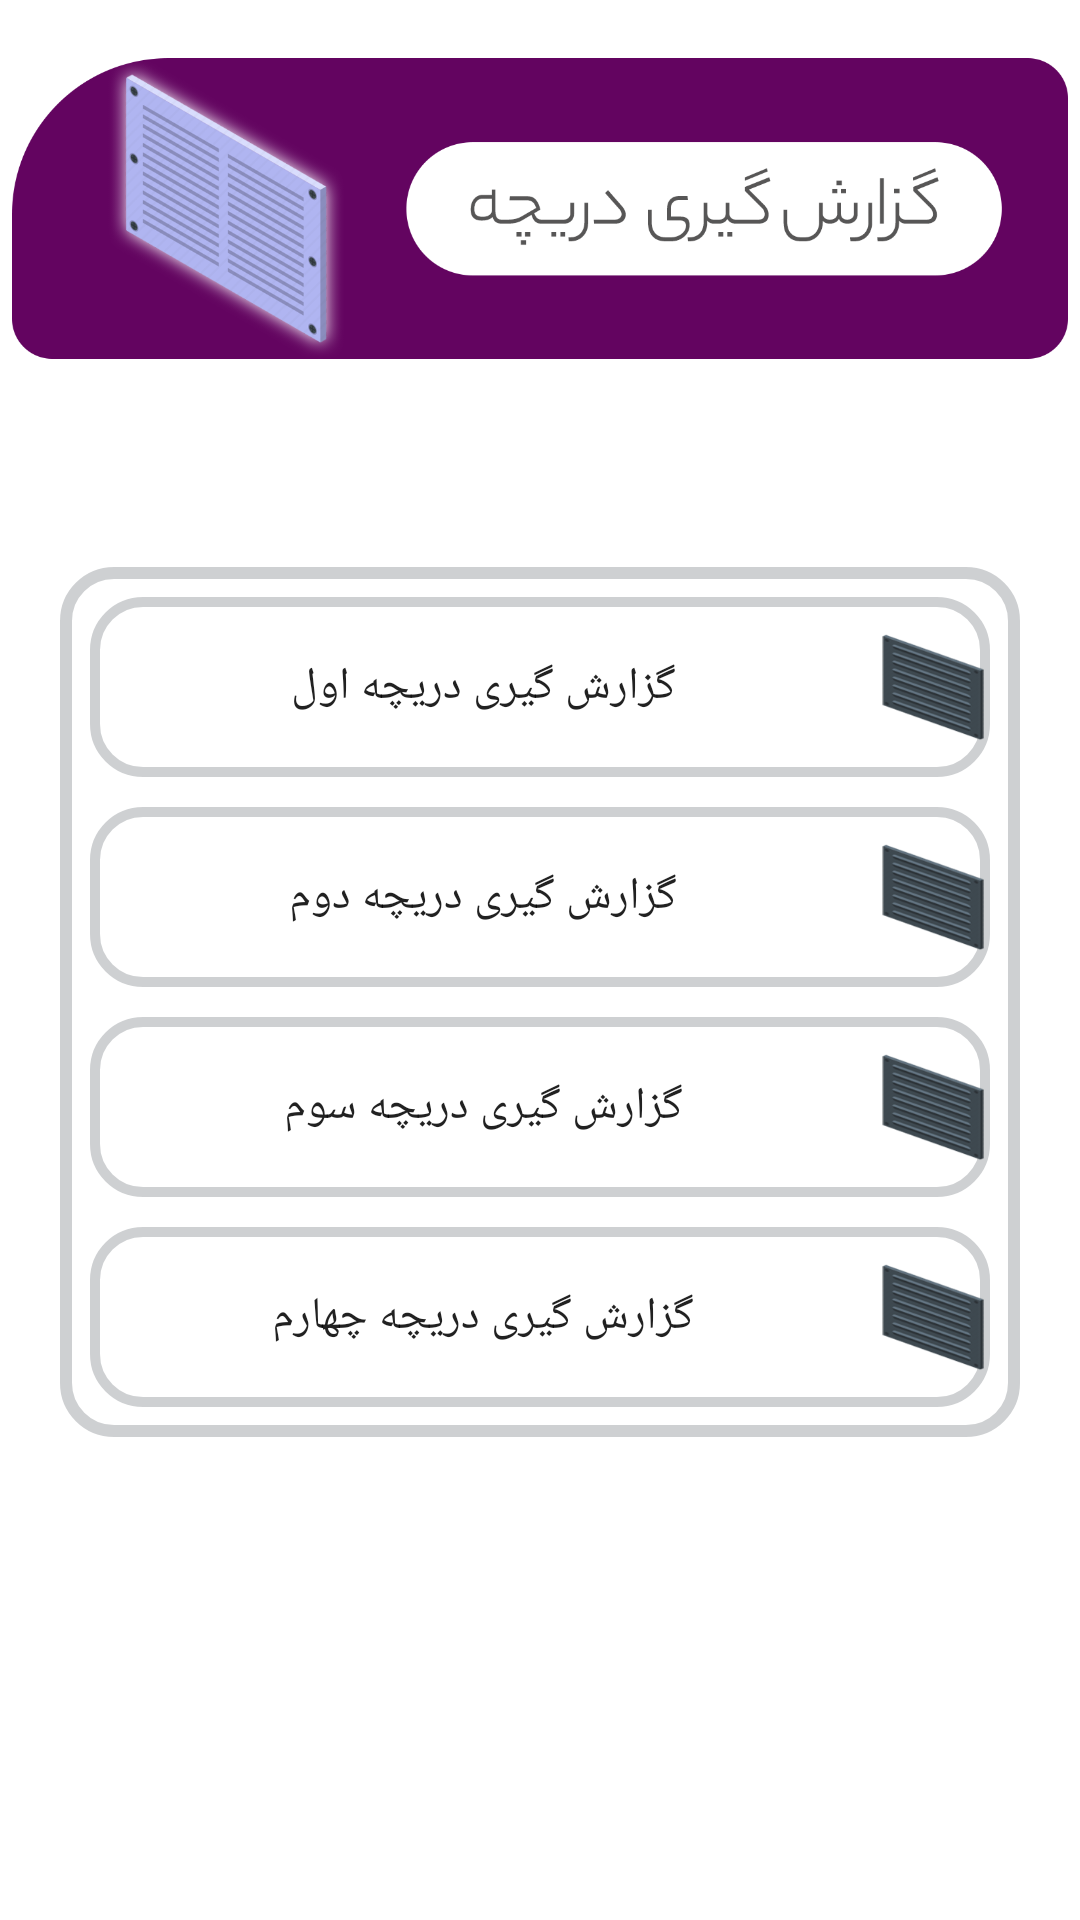

Android layout source for this screen:
<!-- AndroidManifest.xml: application theme Theme.Sfk -->
<!-- res/layout/activity_dariche_report.xml -->
<?xml version="1.0" encoding="utf-8"?>
<ScrollView
    xmlns:android="http://schemas.android.com/apk/res/android"
    xmlns:app="http://schemas.android.com/apk/res-auto"
    xmlns:tools="http://schemas.android.com/tools"
    android:layout_width="match_parent"
    android:layout_marginBottom="2dp"
    android:layout_height="match_parent">
<androidx.constraintlayout.widget.ConstraintLayout
    android:layout_width="match_parent"
    android:layout_height="match_parent"
    tools:context=".daricheReportActivity">

    <ImageView
        android:id="@+id/headerT"
        android:layout_width="match_parent"
        android:layout_height="139dp"
        android:layout_marginStart="4dp"
        android:layout_marginEnd="4dp"
        app:layout_constraintEnd_toEndOf="parent"
        app:layout_constraintHorizontal_bias="0.0"
        app:layout_constraintStart_toStartOf="parent"
        app:layout_constraintTop_toTopOf="parent"
        app:srcCompat="@drawable/ventbanereport" />


    <LinearLayout
        android:id="@+id/linearLayout"
        android:layout_width="match_parent"
        android:layout_height="wrap_content"
        android:layout_marginTop="50dp"
        android:layout_marginStart="20dp"
        android:layout_marginEnd="20dp"
        android:background="@drawable/colorcard"
        android:orientation="vertical"
        app:layout_constraintEnd_toEndOf="parent"
        app:layout_constraintStart_toStartOf="parent"
        app:layout_constraintTop_toBottomOf="@+id/headerT">

        <Button
            android:id="@+id/daricheReport1"
            android:layout_width="300dp"
             android:layout_height="60dp"
            android:layout_marginBottom="10dp"
            android:insetLeft="5dp"
            android:insetTop="5dp"
            android:insetRight="5dp"
            android:insetBottom="5dp"
            android:layout_marginTop="10dp"
            android:layout_gravity="center"
            android:text="گزارش گیری دریچه اول"
            android:background="@drawable/colorsreview"
            android:drawableRight="@drawable/vent"
            android:textSize="15sp" />

        <Button
            android:id="@+id/daricheReport2"
            android:layout_width="300dp"
             android:layout_height="60dp"
            android:insetLeft="5dp"
            android:insetTop="5dp"
            android:insetRight="5dp"
            android:layout_marginBottom="10dp"
            android:insetBottom="5dp"
            android:layout_gravity="center"
            android:text="گزارش گیری دریچه دوم"
            android:background="@drawable/colorsreview"
            android:drawableRight="@drawable/vent"
            android:textSize="15sp" />

        <Button
            android:id="@+id/daricheReport3"
            android:layout_width="300dp"
             android:layout_height="60dp"
            android:insetLeft="5dp"
            android:insetTop="5dp"
            android:insetRight="5dp"
            android:insetBottom="5dp"
            android:layout_gravity="center"
            android:layout_marginBottom="10dp"
            android:text="گزارش گیری دریچه سوم"
            android:background="@drawable/colorsreview"
            android:drawableRight="@drawable/vent"
            android:textSize="15sp" />

        <Button
            android:id="@+id/daricheReport4"
            android:layout_width="300dp"
             android:layout_height="60dp"
            android:insetLeft="5dp"
            android:insetTop="5dp"
            android:insetRight="5dp"
            android:insetBottom="5dp"
            android:layout_marginBottom="10dp"
            android:layout_gravity="center"
            android:text="گزارش گیری دریچه چهارم"
            android:background="@drawable/colorsreview"
            android:drawableRight="@drawable/vent"
            android:textSize="15sp" />
    </LinearLayout>








</androidx.constraintlayout.widget.ConstraintLayout>
    </ScrollView>
<!-- resources referenced by this layout -->
<resources>
  <!-- drawable colorcard (drawable) -->
  <?xml version="1.0" encoding="utf-8"?>
  <shape xmlns:android="http://schemas.android.com/apk/res/android">
      <solid android:color="#001976D2"/>
      <corners android:radius="16dp"/>
      <stroke
          android:width="12px"
          android:color="#819FA3A6" />
  </shape>
  <!-- drawable colorsreview (drawable) -->
  <?xml version="1.0" encoding="utf-8"?>
  <shape xmlns:android="http://schemas.android.com/apk/res/android">
      <solid android:color="#001976D2"/>
      <corners android:radius="16dp"/>
      <stroke
          android:width="10px"
          android:color="#819FA3A6" />
  </shape>
  <!-- drawable vent: png bitmap (drawable-xxxhdpi, 26039 bytes) -->
  <!-- drawable ventbanereport: png bitmap (drawable-xxhdpi, 149888 bytes) -->
  <style name="Theme.Sfk" parent="Theme.MaterialComponents.DayNight.NoActionBar">
          
          <item name="colorPrimary">@color/purple_500</item>
          <item name="colorPrimaryVariant">@color/purple_700</item>
          <item name="colorOnPrimary">@color/home_icon</item>
          <item name="fontFamily">@font/irsans</item>
          
          <item name="colorSecondary">@color/teal_200</item>
          <item name="colorSecondaryVariant">@color/teal_700</item>
          <item name="colorOnSecondary">@color/black</item>
          
          <item name="android:statusBarColor" tools:targetApi="l">@color/white</item>
          <item name="android:windowLightStatusBar" tools:targetApi="1">true</item>
          <item name="android:navigationBarColor" tools:targetApi="l">@color/white</item>
          <item name="android:windowLightNavigationBar">true</item>
  
          
      </style>
  <color name="purple_500">#8BC34A</color>
  <color name="purple_700">#8BC34A</color>
  <color name="home_icon">#171515</color>
  <color name="teal_200">#8BC34A</color>
  <color name="teal_700">#FF018786</color>
  <color name="black">#FF000000</color>
  <color name="white">#FFFFFFFF</color>
</resources>
